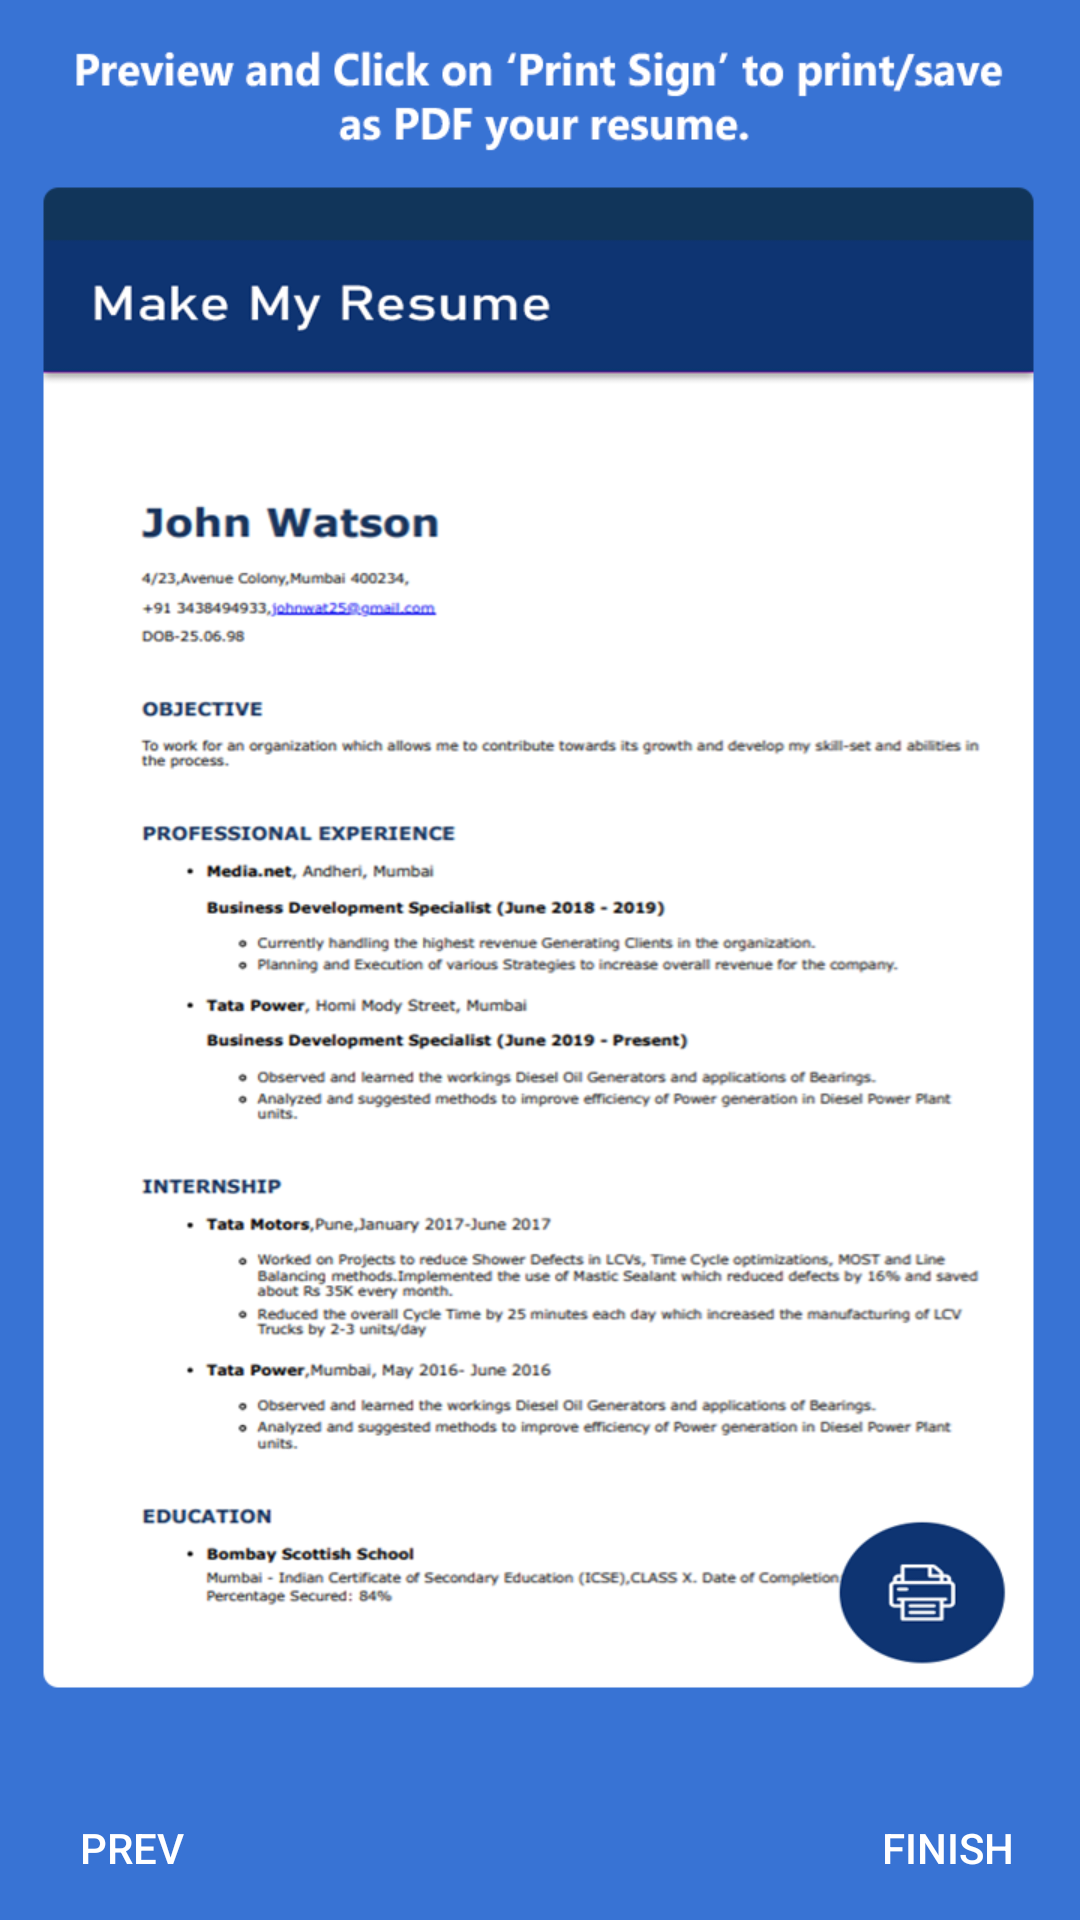

Here is an Android app screen rendered from its layout file. Give the layout XML and the strings, colors and styles it references.
<!-- AndroidManifest.xml: application theme AppTheme -->
<!-- res/layout/fragment_one_activity5.xml -->
<?xml version="1.0" encoding="utf-8"?>
<RelativeLayout xmlns:android="http://schemas.android.com/apk/res/android"
    xmlns:app="http://schemas.android.com/apk/res-auto"
    xmlns:tools="http://schemas.android.com/tools"
    android:layout_width="match_parent"
    android:layout_height="match_parent"
    tools:context=".instruction.oneActivity5"
    android:background="@drawable/onetimeactivity5">

    <androidx.appcompat.widget.AppCompatButton
        android:id="@+id/five_left"
        android:layout_width="wrap_content"
        android:layout_height="wrap_content"
        android:text="Prev"
        android:textColor="@color/whitecol"
        android:layout_alignParentBottom="true"
        android:layout_alignParentLeft="true"
        style="@style/FlatButton"
        android:drawableLeft="@drawable/ic_left"/>

    <androidx.appcompat.widget.AppCompatButton
        android:id="@+id/five_right"
        android:layout_width="wrap_content"
        android:layout_height="wrap_content"
        android:text="Finish"
        android:textColor="@color/whitecol"
        android:layout_alignParentBottom="true"
        android:layout_alignParentRight="true"
        style="@style/FlatButton"
        android:drawableRight="@drawable/ic_right"/>
</RelativeLayout>
<!-- resources referenced by this layout -->
<resources>
  <color name="whitecol">#FFFFFF</color>
  <!-- drawable onetimeactivity5: png bitmap (drawable-xxhdpi, 240404 bytes) -->
  <style name="FlatButton" parent="Widget.AppCompat.Button.Borderless">
      </style>
  <style name="AppTheme" parent="Theme.AppCompat.Light.NoActionBar">
          
          <item name="colorPrimary">@color/colorPrimary</item>
          <item name="colorPrimaryDark">@color/colorPrimaryDark</item>
          <item name="colorAccent">@color/widgetsblue</item>
      </style>
  <color name="colorPrimary">#0E3472</color>
  <color name="colorPrimaryDark">#11355a</color>
  <color name="widgetsblue">#44C2FC</color>
</resources>
